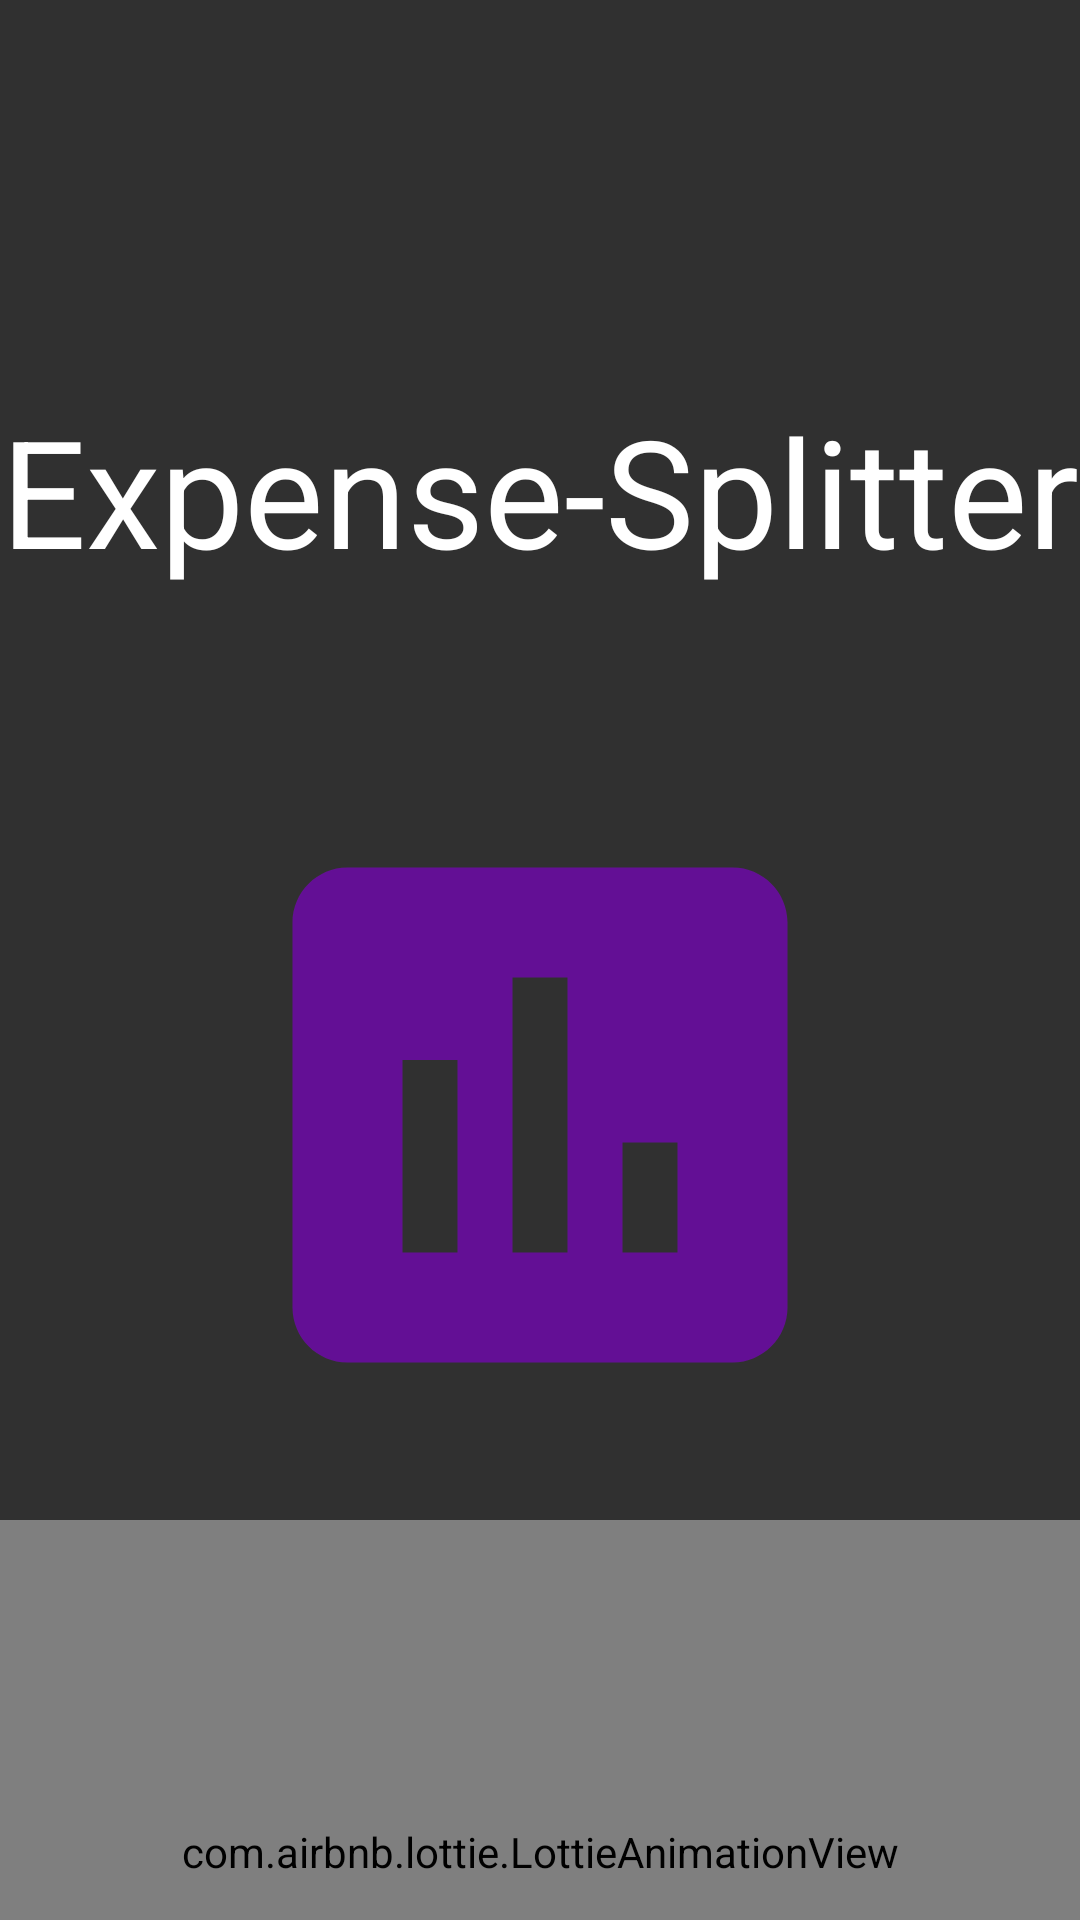

Android layout source for this screen:
<!-- AndroidManifest.xml: application theme Theme.Design.NoActionBar -->
<!-- res/layout/activity_splach.xml -->
<?xml version="1.0" encoding="utf-8"?>
<LinearLayout xmlns:android="http://schemas.android.com/apk/res/android"
    xmlns:app="http://schemas.android.com/apk/res-auto"
    xmlns:tools="http://schemas.android.com/tools"
    android:layout_width="match_parent"
    android:layout_height="match_parent"
    android:orientation="vertical"
    android:background="@drawable/bg_splash"
    tools:context=".activity.splash_activity">

    <TextView
        android:id="@+id/sp_text"
        android:textColor="@color/white"
        android:text="@string/app_name"
        android:textSize="50sp"
        android:layout_gravity="center"
        android:layout_marginTop="130dp"
        android:layout_width="wrap_content"
        android:layout_height="wrap_content"
        />

    <ImageView
        android:layout_marginTop="65dp"
        android:layout_width="220dp"
        android:layout_height="220dp"
        android:layout_gravity="center"
        android:src="@drawable/ic_baseline_insert_chart_24"
        />

    <com.airbnb.lottie.LottieAnimationView
        android:id="@+id/animationView"
        android:layout_width="match_parent"
        android:layout_height="221dp"
        android:layout_gravity="center"
        android:layout_marginTop="25dp"
        app:lottie_autoPlay="true"
        app:lottie_loop="true"
        app:lottie_rawRes="@raw/coin" />
</LinearLayout>
<!-- resources referenced by this layout -->
<resources>
  <color name="white">#FFFFFFFF</color>
  <!-- drawable ic_baseline_insert_chart_24 (drawable) -->
  <vector android:height="24dp" android:tint="#630F95"
      android:viewportHeight="24" android:viewportWidth="24"
      android:width="24dp" xmlns:android="http://schemas.android.com/apk/res/android">
      <path android:fillColor="@android:color/white"
  
          android:pathData="M19,3L5,3c-1.1,0 -2,0.9 -2,2v14c0,1.1 0.9,2 2,2h14c1.1,0 2,-0.9 2,-2L21,5c0,-1.1 -0.9,-2 -2,-2zM9,17L7,17v-7h2v7zM13,17h-2L11,7h2v10zM17,17h-2v-4h2v4z"/>
  </vector>
  <string name="app_name">Expense-Splitter</string>
</resources>
